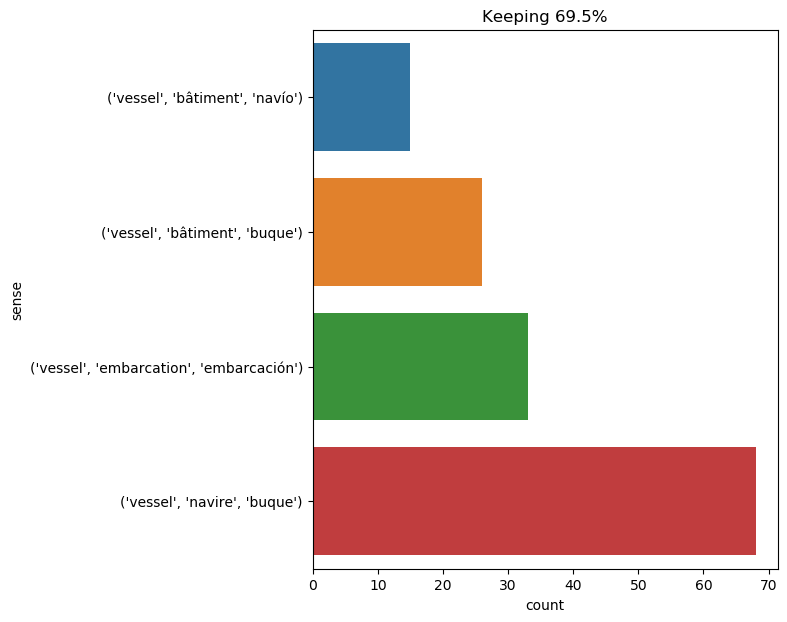

Values plotted in this chart, from the file beside it:
text, ind, sense, label
in one hour after , the ordinance was pu…, 13, ('vessel', 'bâtiment', 'navío'), 0
with the winter , work had been resumed …, 28, ('vessel', 'embarcation', 'embarcación'), 1
cyrus harding had not seen the suspected…, 7, ('vessel', 'bâtiment', 'buque'), 2
and these few days it was necessary to e…, 15, ('vessel', 'navire', 'buque'), 3
on this occasion pencroft and his compan…, 61, ('vessel', 'embarcation', 'embarcación'), 1
during the six following days , from the…, 25, ('vessel', 'navire', 'buque'), 3
the officer conversed a few instants wit…, 38, ('vessel', 'bâtiment', 'navío'), 0
he then returned to the captain , said a…, 21, ('vessel', 'bâtiment', 'navío'), 0
the vessel was still there and had guns …, 1, ('vessel', 'navire', 'buque'), 3
then the vessel resumed its course , sti…, 2, ('vessel', 'bâtiment', 'navío'), 0
the vessel had just anchored in sight of…, 1, ('vessel', 'navire', 'buque'), 3
yet another month must elapse before the…, 7, ('vessel', 'navire', 'buque'), 3
the intention of pencroft and cyrus hard…, 11, ('vessel', 'navire', 'buque'), 3
it was like a little gibraltar , and any…, 9, ('vessel', 'navire', 'buque'), 3
" to go to that vessel to find out the s…, 5, ('vessel', 'navire', 'buque'), 3
the balloon - case bulged out again , an…, 20, ('vessel', 'navire', 'buque'), 3
the juncture was favorable . the english…, 63, ('vessel', 'bâtiment', 'navío'), 0
as to pencroft , he had sailed over ever…, 23, ('vessel', 'bâtiment', 'buque'), 2
mr . fogg left the hotel alone , after g…, 43, ('vessel', 'navire', 'buque'), 3
he seemed about to give up all hope , wh…, 28, ('vessel', 'navire', 'buque'), 3
i will wait for ayrton on the islet , an…, 16, ('vessel', 'navire', 'buque'), 3
once arrived at the vessel 's side , ayr…, 4, ('vessel', 'bâtiment', 'buque'), 2
the colonists were driven to their last …, 16, ('vessel', 'navire', 'buque'), 3
" is your vessel a swift one ? ", 3, ('vessel', 'navire', 'buque'), 3
when the unloading of the vessel was fin…, 5, ('vessel', 'embarcation', 'embarcación'), 1
during this week , pencroft , aided by h…, 29, ('vessel', 'embarcation', 'embarcación'), 1
their last hope , the vessel , had been …, 5, ('vessel', 'navire', 'buque'), 3
" the owners are myself , " replied the …, 13, ('vessel', 'navire', 'buque'), 3
all his gang had gone on board , and pir…, 30, ('vessel', 'navire', 'buque'), 3
during these two years not a vessel had …, 6, ('vessel', 'navire', 'buque'), 3
" and not having bob harvey to steer her…, 18, ('vessel', 'embarcation', 'embarcación'), 1
" but do you know , " returned pencroft …, 24, ('vessel', 'embarcation', 'embarcación'), 1
" decidedly we have only one way , " sai…, 28, ('vessel', 'bâtiment', 'buque'), 2
" oh , my ' bonadventure ! ' my poor ' b…, 27, ('vessel', 'embarcation', 'embarcación'), 1
that a vessel should appear in sight of …, 2, ('vessel', 'navire', 'buque'), 3
fix , it must be confessed , understood …, 70, ('vessel', 'bâtiment', 'buque'), 2
this was a misfortune . mr . fogg , in o…, 31, ('vessel', 'navire', 'buque'), 3
to reach the powder - room , which is al…, 18, ('vessel', 'bâtiment', 'buque'), 2
there would be no want of powder in a ve…, 9, ('vessel', 'navire', 'buque'), 3
a few moments after , the funnel of the …, 17, ('vessel', 'navire', 'buque'), 3
" --sir , " continued mr . fogg , " to a…, 17, ('vessel', 'navire', 'buque'), 3
matters being thus decided , the buildin…, 9, ('vessel', 'navire', 'buque'), 3
" burn my vessel ! " cried captain speed…, 3, ('vessel', 'navire', 'buque'), 3
" burn my vessel ! " cried captain speed…, 19, ('vessel', 'navire', 'buque'), 3
and , having paid his passenger what he …, 26, ('vessel', 'navire', 'buque'), 3
it took the whole day to reach the promo…, 12, ('vessel', 'embarcation', 'embarcación'), 1
" a small vessel with an english crew , …, 3, ('vessel', 'bâtiment', 'navío'), 0
" and yet that is the most simple thing …, 27, ('vessel', 'bâtiment', 'navío'), 0
phileas fogg , with body erect and legs …, 59, ('vessel', 'embarcation', 'embarcación'), 1
soon top 's barks ceased , and the vesse…, 8, ('vessel', 'embarcation', 'embarcación'), 1
as there was no want of wood , pencroft …, 28, ('vessel', 'embarcation', 'embarcación'), 1
but cyrus harding , less confident , adv…, 26, ('vessel', 'bâtiment', 'buque'), 2
the management of the vessel was very si…, 4, ('vessel', 'embarcation', 'embarcación'), 1
" i think , therefore , my friend , that…, 16, ('vessel', 'embarcation', 'embarcación'), 1
" i think , captain , " answered the sai…, 23, ('vessel', 'navire', 'buque'), 3
" and how many months would be required …, 11, ('vessel', 'navire', 'buque'), 3
i am aware that those wretches have dest…, 9, ('vessel', 'embarcation', 'embarcación'), 1
that which pencroft called ribs was the …, 10, ('vessel', 'embarcation', 'embarcación'), 1
we must calculate on several weeks delay…, 11, ('vessel', 'bâtiment', 'buque'), 2
" we propose to construct a vessel , " s…, 6, ('vessel', 'navire', 'buque'), 3
... 82 more rows
